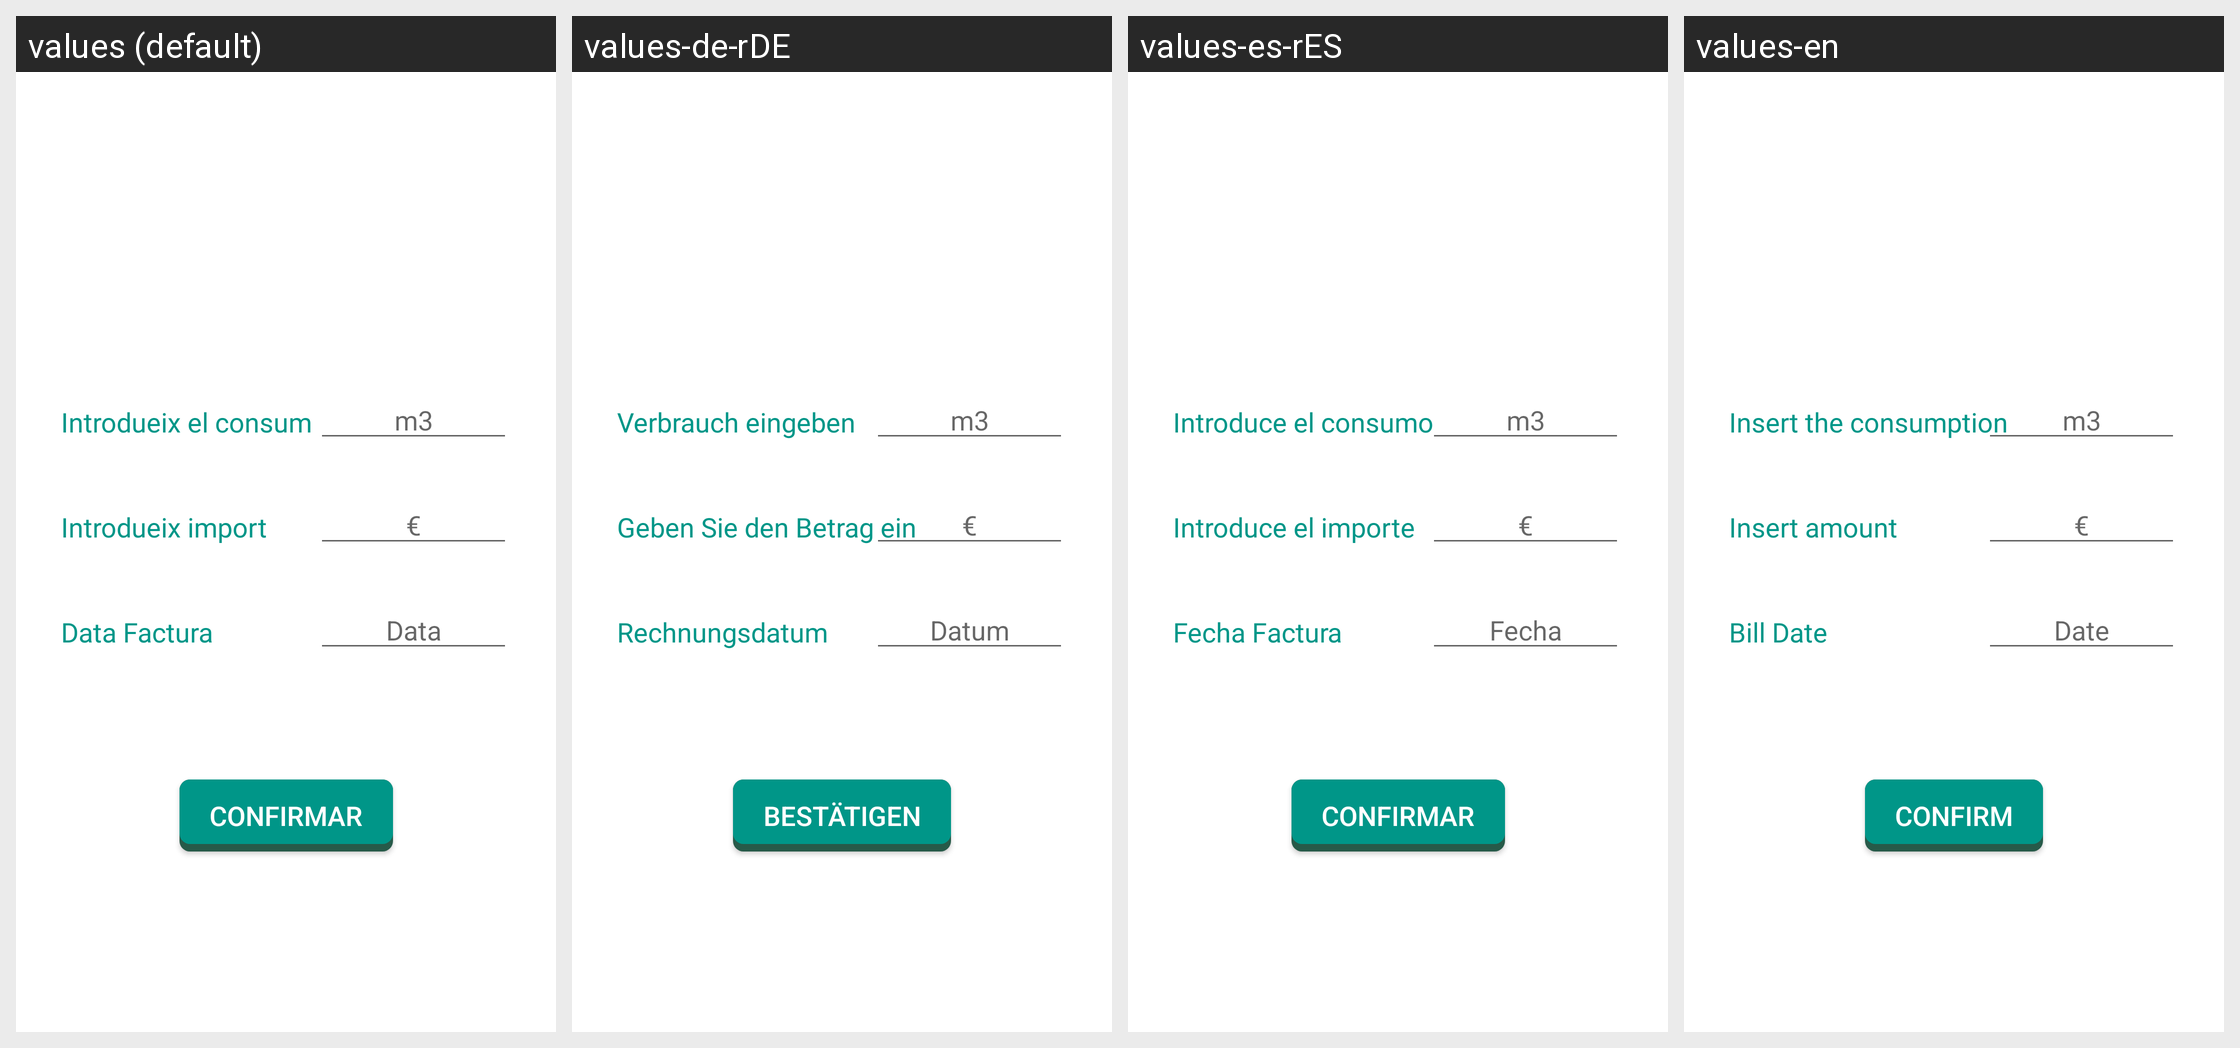

Here is an Android app screen in its default locale and in the app's own translations. Write out the translated-string differences for the strings that appear on this screen.
Android screen res/layout/fragment_consum_gas.xml rendered under 4 locales, left to right: values (default), values-de-rDE, values-es-rES, values-en. Device: Nexus 5 (rendered at 1080×1920; each locale shown at half size, 540×960, under a caption strip naming it); theme Theme.EnergySaver.
Other locales in the repository, not shown: values-bad.
Strings drawn on this screen, with the default value and each locale's value (text and hints the layout hard-codes, and strings that could not be matched under every locale, appear in the picture but are not listed):

introdueix_el_consum
  values: Introdueix el consum
  values-de-rDE: Verbrauch eingeben
  values-es-rES: Introduce el consumo
  values-en: Insert the consumption

introdueix_l_import
  values: Introdueix import
  values-de-rDE: Geben Sie den Betrag ein
  values-es-rES: Introduce el importe
  values-en: Insert amount

data_factura
  values: Data Factura
  values-de-rDE: Rechnungsdatum
  values-es-rES: Fecha Factura
  values-en: Bill Date

m3
  values: m3
  values-de-rDE: m3  [not translated; the default value is used]
  values-es-rES: m3  [not translated; the default value is used]
  values-en: m3  [not translated; the default value is used]

btnConfirmar
  values: Confirmar
  values-de-rDE: Bestätigen
  values-es-rES: Confirmar
  values-en: Confirm

data
  values: Data
  values-de-rDE: Datum
  values-es-rES: Fecha
  values-en: Date
